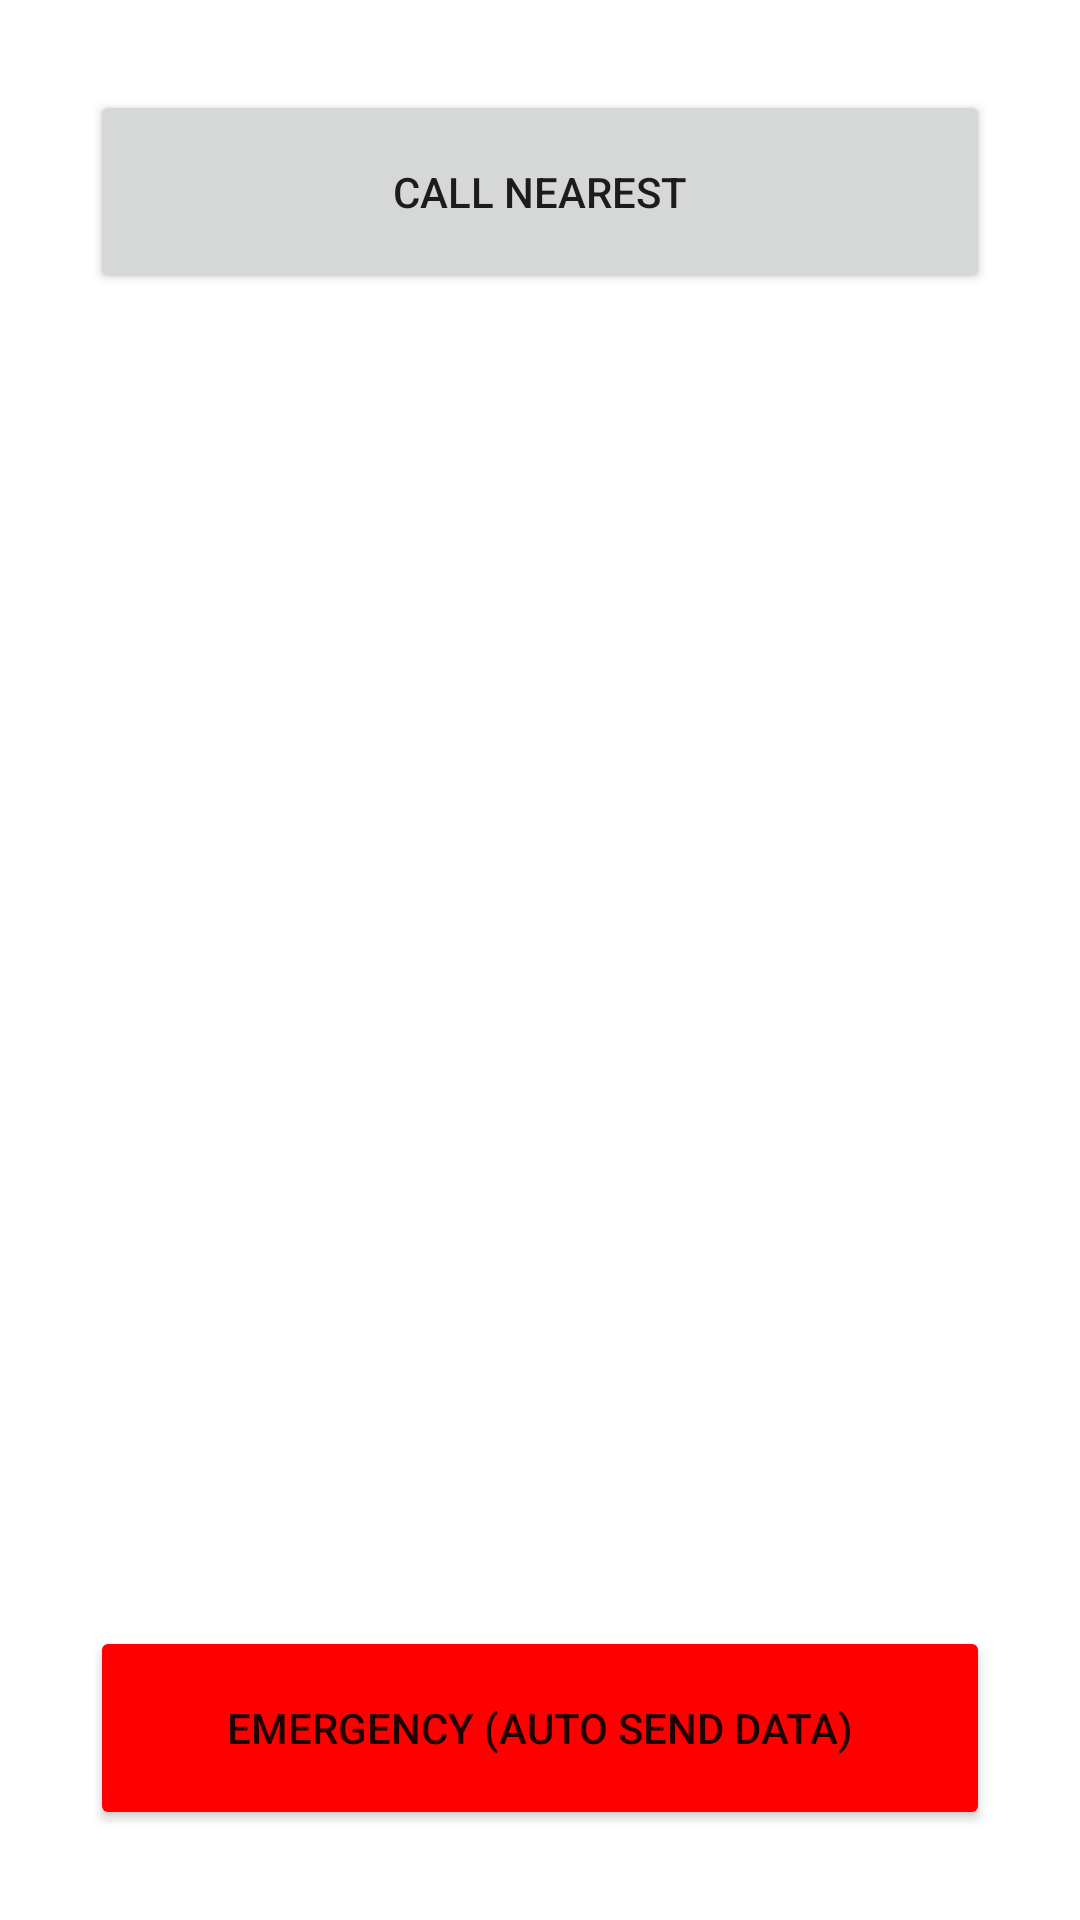

Android layout source for this screen:
<!-- AndroidManifest.xml: application theme Theme.CampusSafety -->
<!-- res/layout/activity_main.xml -->
<?xml version="1.0" encoding="utf-8"?>
<androidx.constraintlayout.widget.ConstraintLayout xmlns:android="http://schemas.android.com/apk/res/android"
    xmlns:app="http://schemas.android.com/apk/res-auto"
    xmlns:tools="http://schemas.android.com/tools"
    android:id="@+id/main"
    android:layout_width="match_parent"
    android:layout_height="match_parent"
    tools:context=".MainActivity">

    <androidx.constraintlayout.widget.Guideline
        android:id="@+id/guideline"
        android:layout_width="wrap_content"
        android:layout_height="wrap_content"
        android:orientation="horizontal"
        app:layout_constraintGuide_percent="0.2" />

    <androidx.recyclerview.widget.RecyclerView
        android:id="@+id/recycler"
        android:layout_width="0dp"
        android:layout_height="0dp"
        app:layout_constraintBottom_toTopOf="@id/guideline2"
        app:layout_constraintLeft_toLeftOf="parent"
        app:layout_constraintRight_toRightOf="parent"
        app:layout_constraintTop_toBottomOf="@+id/guideline" />

    <Button
        android:id="@+id/butcallnear"
        android:layout_width="0dp"
        android:layout_height="0dp"
        android:layout_margin="30dp"
        android:text="Call Nearest"
        app:layout_constraintBottom_toTopOf="@+id/guideline"
        app:layout_constraintLeft_toLeftOf="parent"
        app:layout_constraintRight_toRightOf="parent"
        app:layout_constraintTop_toTopOf="parent" />


    <Button
        android:id="@+id/butemergency"
        android:layout_width="0dp"
        android:layout_height="0dp"
        android:layout_margin="30dp"
        android:backgroundTint="#F00"
        android:text="Emergency (Auto send data)"
        app:layout_constraintTop_toBottomOf="@+id/guideline2"
        app:layout_constraintBottom_toBottomOf="parent"
        app:layout_constraintLeft_toLeftOf="parent"
        app:layout_constraintRight_toRightOf="parent"
       />

    <androidx.constraintlayout.widget.Guideline
        android:id="@+id/guideline2"
        android:layout_width="wrap_content"
        android:layout_height="wrap_content"
        android:orientation="horizontal"
        app:layout_constraintGuide_percent="0.8" />


</androidx.constraintlayout.widget.ConstraintLayout>
<!-- resources referenced by this layout -->
<resources>
  <style name="Theme.CampusSafety" parent="Theme.MaterialComponents.DayNight.DarkActionBar">
          
          <item name="colorPrimary">@color/purple_500</item>
          <item name="colorPrimaryVariant">@color/purple_700</item>
          <item name="colorOnPrimary">@color/white</item>
          
          <item name="colorSecondary">@color/teal_200</item>
          <item name="colorSecondaryVariant">@color/teal_700</item>
          <item name="colorOnSecondary">@color/black</item>
          
          <item name="android:statusBarColor">?attr/colorPrimaryVariant</item>
          
      </style>
  <!-- not gathered from this repository: default colours our renderer supplied (Android Studio template values) -->
  <color name="purple_500">#FF6200EE</color>
  <color name="purple_700">#FF3700B3</color>
  <color name="teal_200">#FF03DAC5</color>
  <color name="teal_700">#FF018786</color>
  <color name="black">#FF000000</color>
  <color name="white">#FFFFFFFF</color>
</resources>
